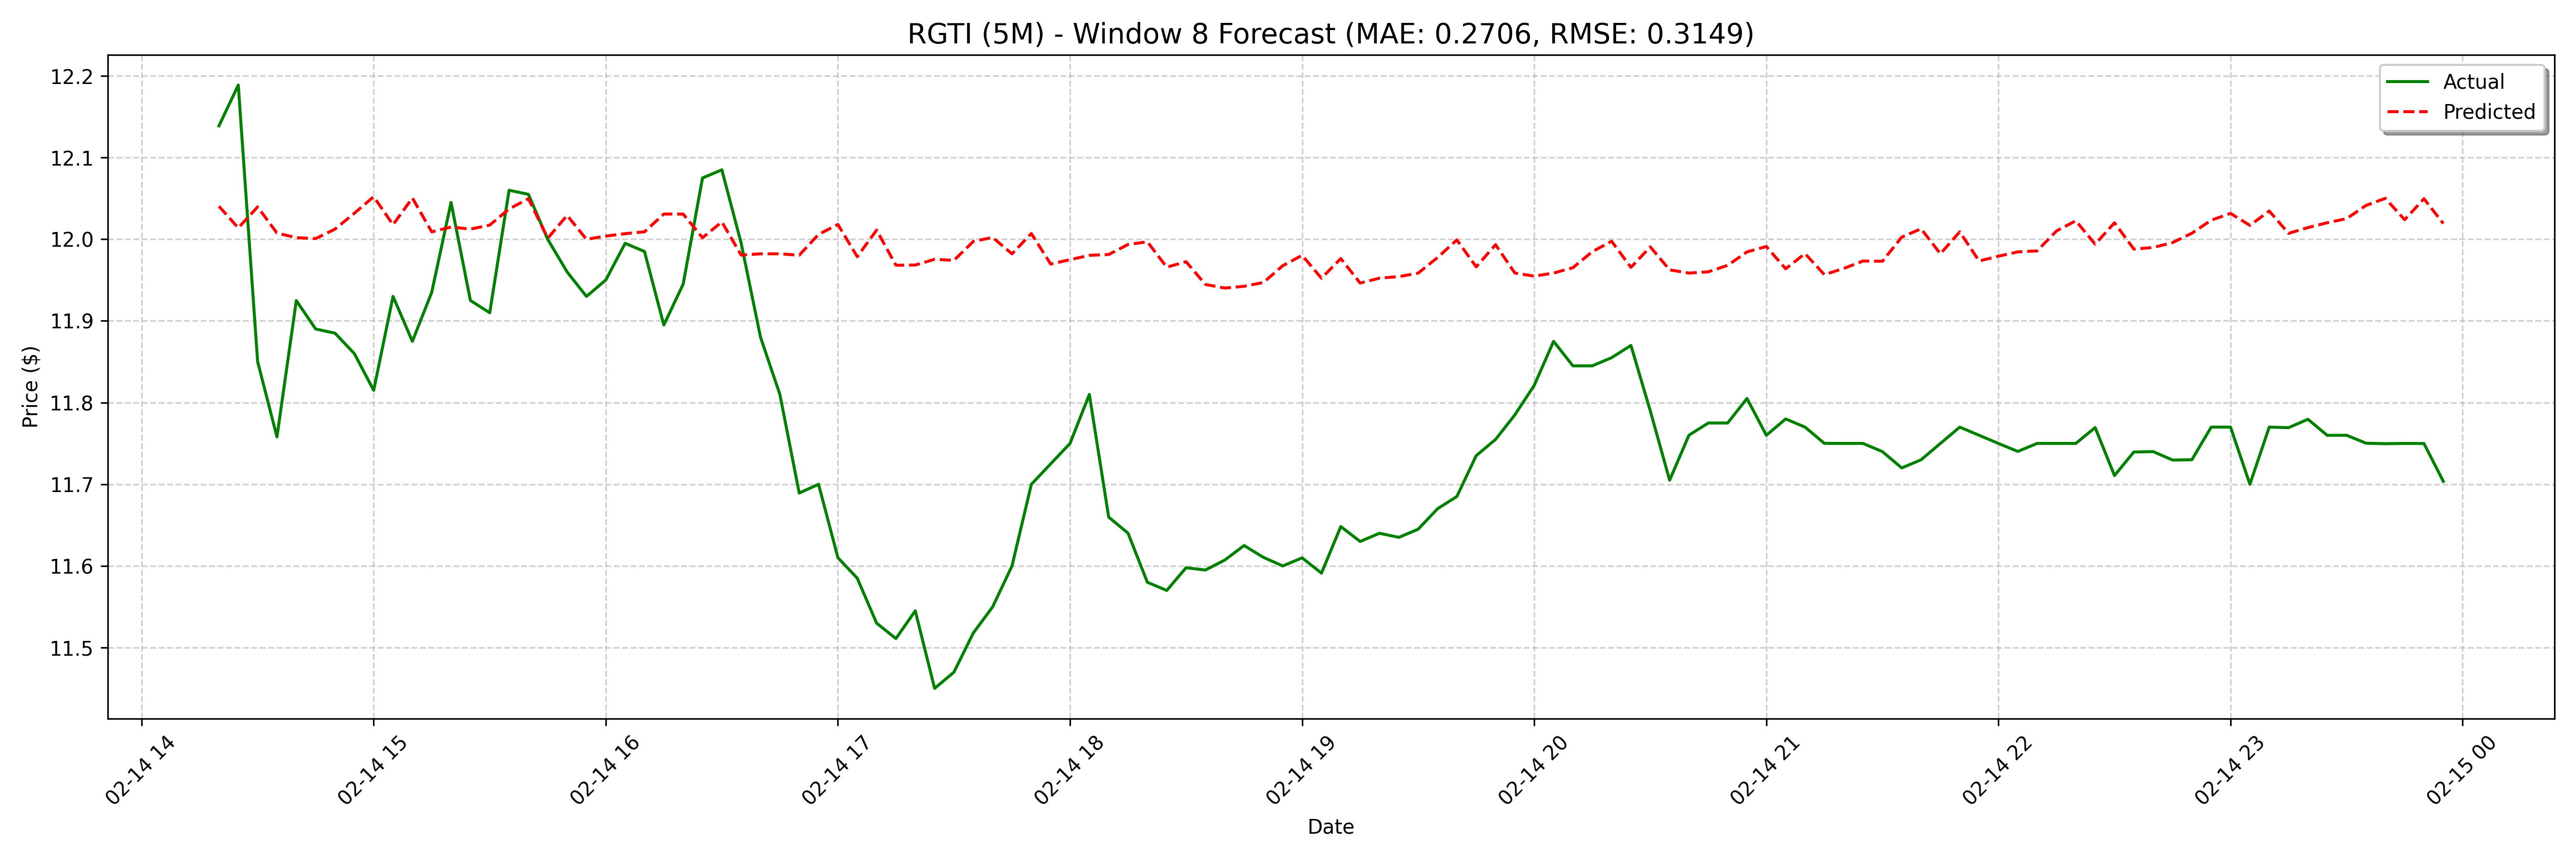

The data file committed next to this chart (first rows):
date, actual, forecast
2025-02-14 14:20:00, 12.14, 12.04
2025-02-14 14:25:00, 12.19, 12.01
2025-02-14 14:30:00, 11.85, 12.04
2025-02-14 14:35:00, 11.76, 12.01
2025-02-14 14:40:00, 11.92, 12
2025-02-14 14:45:00, 11.89, 12
2025-02-14 14:50:00, 11.89, 12.01
2025-02-14 14:55:00, 11.86, 12.03
2025-02-14 15:00:00, 11.81, 12.05
2025-02-14 15:05:00, 11.93, 12.02
2025-02-14 15:10:00, 11.88, 12.05
2025-02-14 15:15:00, 11.94, 12.01
2025-02-14 15:20:00, 12.05, 12.01
2025-02-14 15:25:00, 11.93, 12.01
2025-02-14 15:30:00, 11.91, 12.02
2025-02-14 15:35:00, 12.06, 12.04
2025-02-14 15:40:00, 12.06, 12.05
2025-02-14 15:45:00, 12, 12
2025-02-14 15:50:00, 11.96, 12.03
2025-02-14 15:55:00, 11.93, 12
2025-02-14 16:00:00, 11.95, 12
2025-02-14 16:05:00, 11.99, 12.01
2025-02-14 16:10:00, 11.98, 12.01
2025-02-14 16:15:00, 11.9, 12.03
2025-02-14 16:20:00, 11.94, 12.03
2025-02-14 16:25:00, 12.07, 12
2025-02-14 16:30:00, 12.09, 12.02
2025-02-14 16:35:00, 11.99, 11.98
2025-02-14 16:40:00, 11.88, 11.98
2025-02-14 16:45:00, 11.81, 11.98
2025-02-14 16:50:00, 11.69, 11.98
2025-02-14 16:55:00, 11.7, 12.01
2025-02-14 17:00:00, 11.61, 12.02
2025-02-14 17:05:00, 11.59, 11.98
2025-02-14 17:10:00, 11.53, 12.01
2025-02-14 17:15:00, 11.51, 11.97
2025-02-14 17:20:00, 11.55, 11.97
2025-02-14 17:25:00, 11.45, 11.98
2025-02-14 17:30:00, 11.47, 11.97
2025-02-14 17:35:00, 11.52, 12
2025-02-14 17:40:00, 11.55, 12
2025-02-14 17:45:00, 11.6, 11.98
2025-02-14 17:50:00, 11.7, 12.01
2025-02-14 17:55:00, 11.73, 11.97
2025-02-14 18:00:00, 11.75, 11.97
2025-02-14 18:05:00, 11.81, 11.98
2025-02-14 18:10:00, 11.66, 11.98
2025-02-14 18:15:00, 11.64, 11.99
2025-02-14 18:20:00, 11.58, 12
2025-02-14 18:25:00, 11.57, 11.97
2025-02-14 18:30:00, 11.6, 11.97
2025-02-14 18:35:00, 11.6, 11.94
2025-02-14 18:40:00, 11.61, 11.94
2025-02-14 18:45:00, 11.62, 11.94
2025-02-14 18:50:00, 11.61, 11.95
2025-02-14 18:55:00, 11.6, 11.97
2025-02-14 19:00:00, 11.61, 11.98
2025-02-14 19:05:00, 11.59, 11.95
2025-02-14 19:10:00, 11.65, 11.98
2025-02-14 19:15:00, 11.63, 11.95
... 68 more rows
